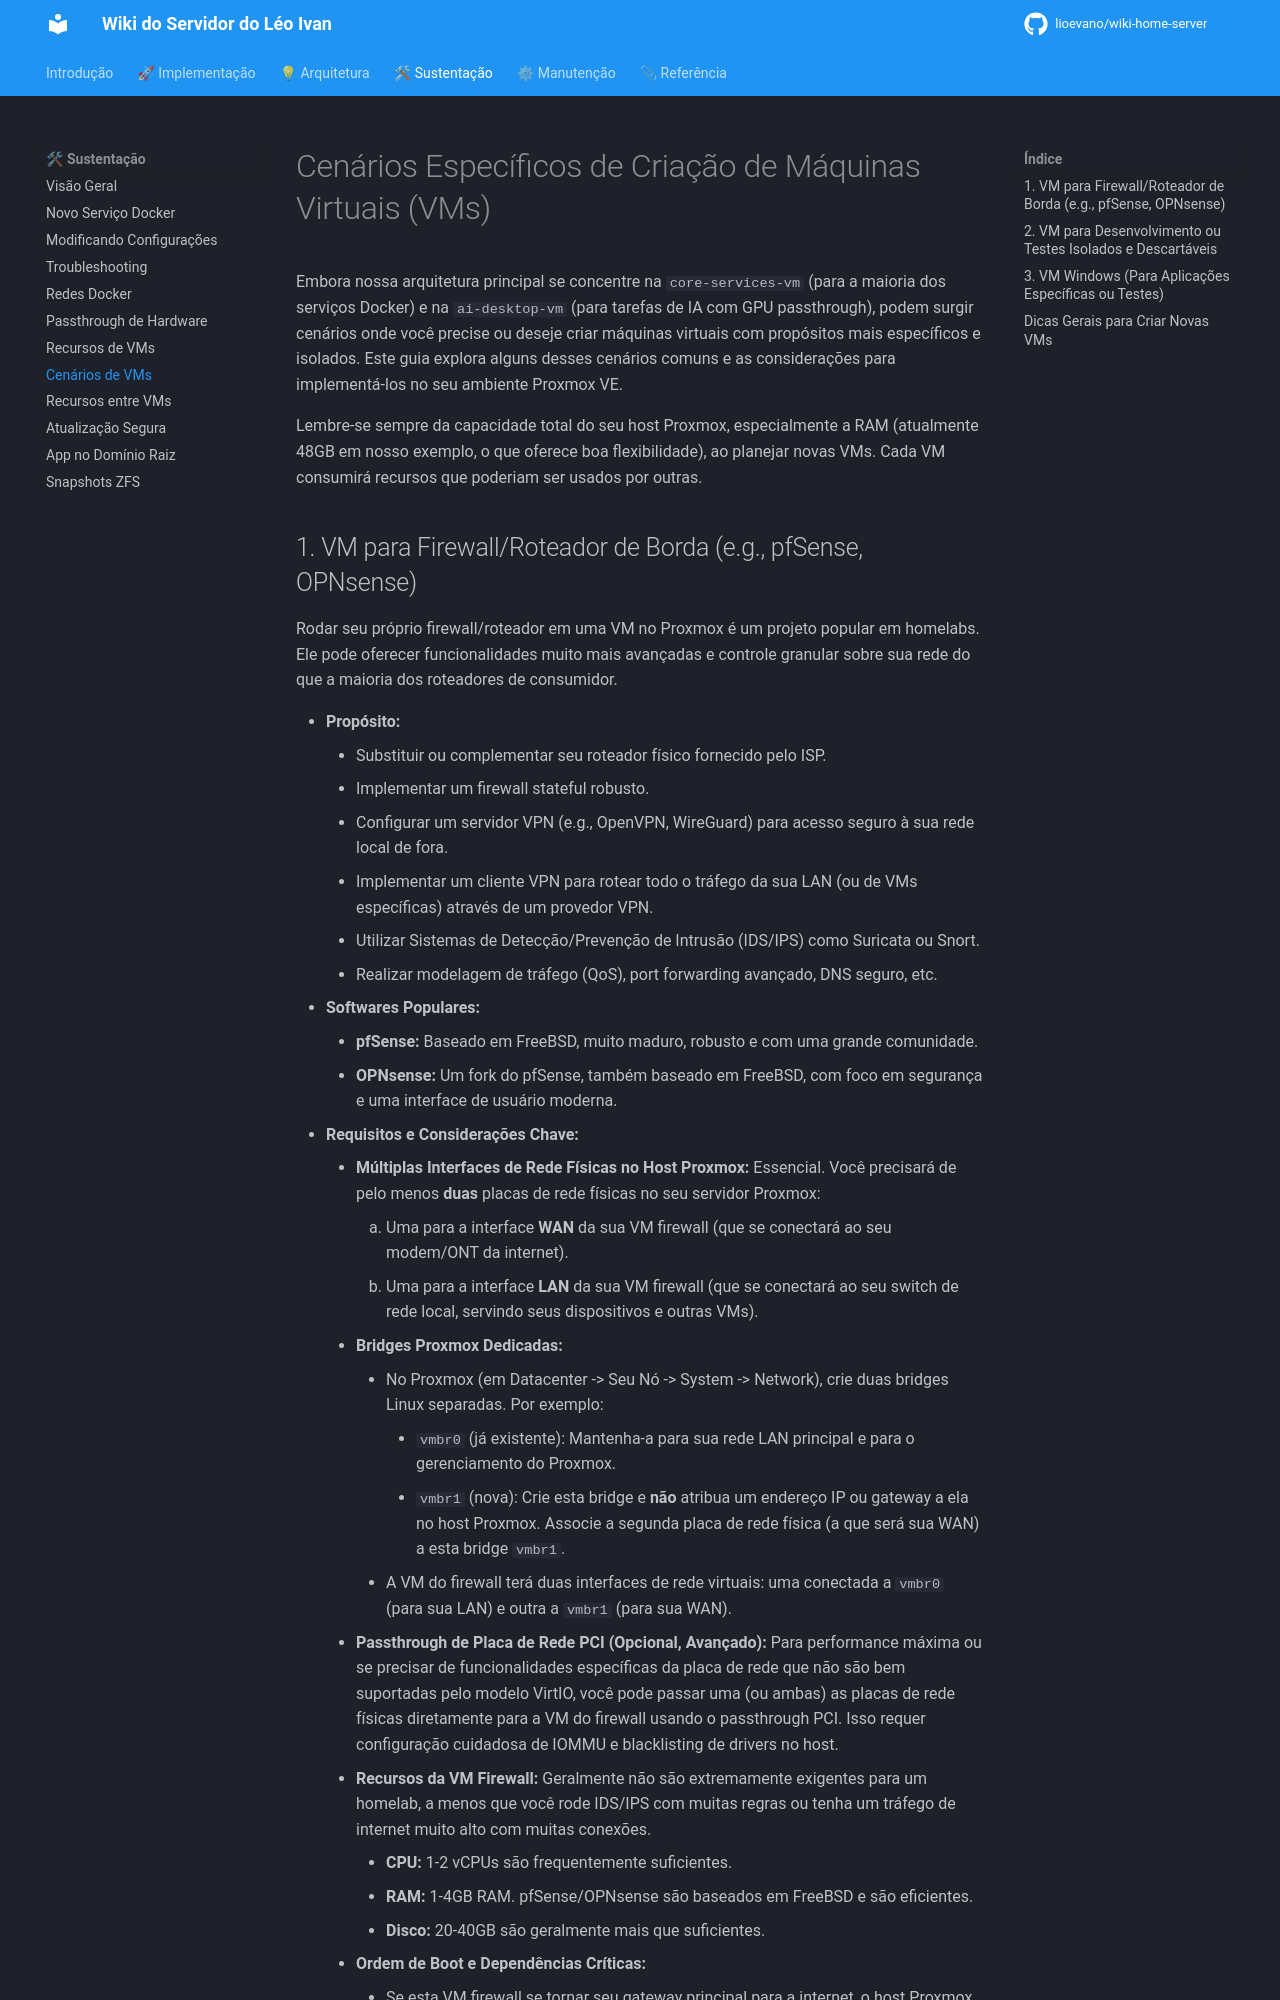

repository: lioevano/wiki-home-server · page: 03-guias-sustentacao/07-cenarios-especificos-criacao-vms/index.html · generator: mkdocs

---
description: "Cenários para criar VMs com propósito específico além da core-services-vm e da ai-desktop-vm."
---

# Cenários Específicos de Criação de Máquinas Virtuais (VMs)

Embora nossa arquitetura principal se concentre na `core-services-vm` (para a maioria dos serviços Docker) e na `ai-desktop-vm` (para tarefas de IA com GPU passthrough), podem surgir cenários onde você precise ou deseje criar máquinas virtuais com propósitos mais específicos e isolados. Este guia explora alguns desses cenários comuns e as considerações para implementá-los no seu ambiente Proxmox VE.

Lembre-se sempre da capacidade total do seu host Proxmox, especialmente a RAM (atualmente 48GB em nosso exemplo, o que oferece boa flexibilidade), ao planejar novas VMs. Cada VM consumirá recursos que poderiam ser usados por outras.
